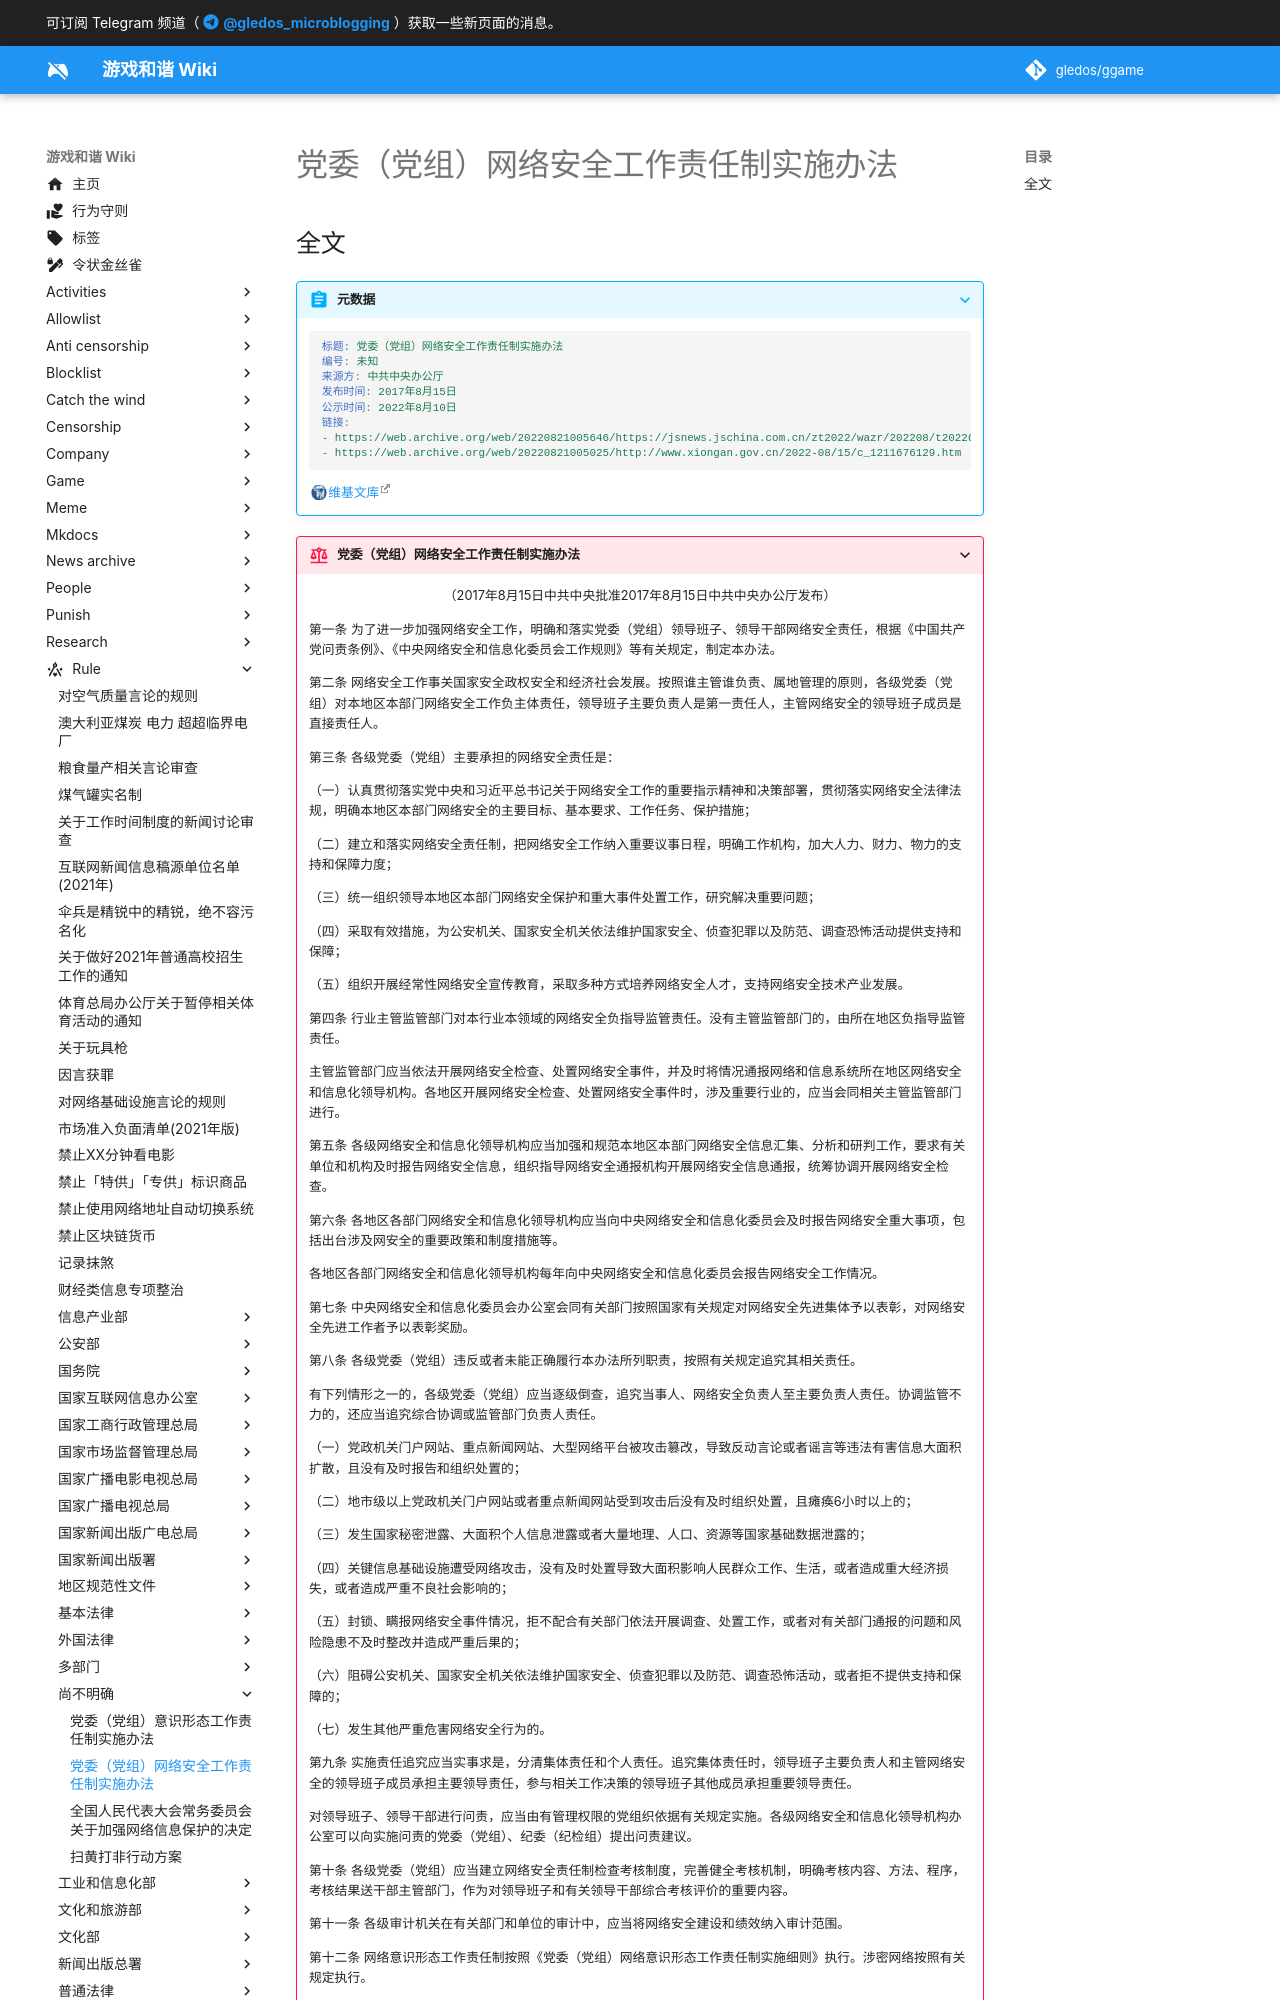

repository: gledos/ggame · page: rule/尚不明确/党委（党组）网络安全工作责任制实施办法.html · generator: mkdocs

---
title: 党委（党组）网络安全工作责任制实施办法
search:
  exclude: true
description:
published: true
date: "2022-08-21T10:26:23"
特殊标签标记: #无标签
editor: markdown
dateCreated: "2022-08-21T10:26:23"
---

## 全文

> [!abstract]+ 元数据
>
> ```YAML
> 标题: 党委（党组）网络安全工作责任制实施办法
> 编号: 未知
> 来源方: 中共中央办公厅
> 发布时间: 2017年8月15日
> 公示时间: 2022年8月10日
> 链接:
> - https://web.archive.org/web/20220821005646/https://jsnews.jschina.com.cn/zt2022/wazr/202208/t20220810_3053075.shtml
> - https://web.archive.org/web/20220821005025/http://www.xiongan.gov.cn/2022-08/15/c_1211676129.htm
> ```
>
> [维基文库](https://zh.wikisource.org/wiki/党委（党组）网络安全工作责任制实施办法)
